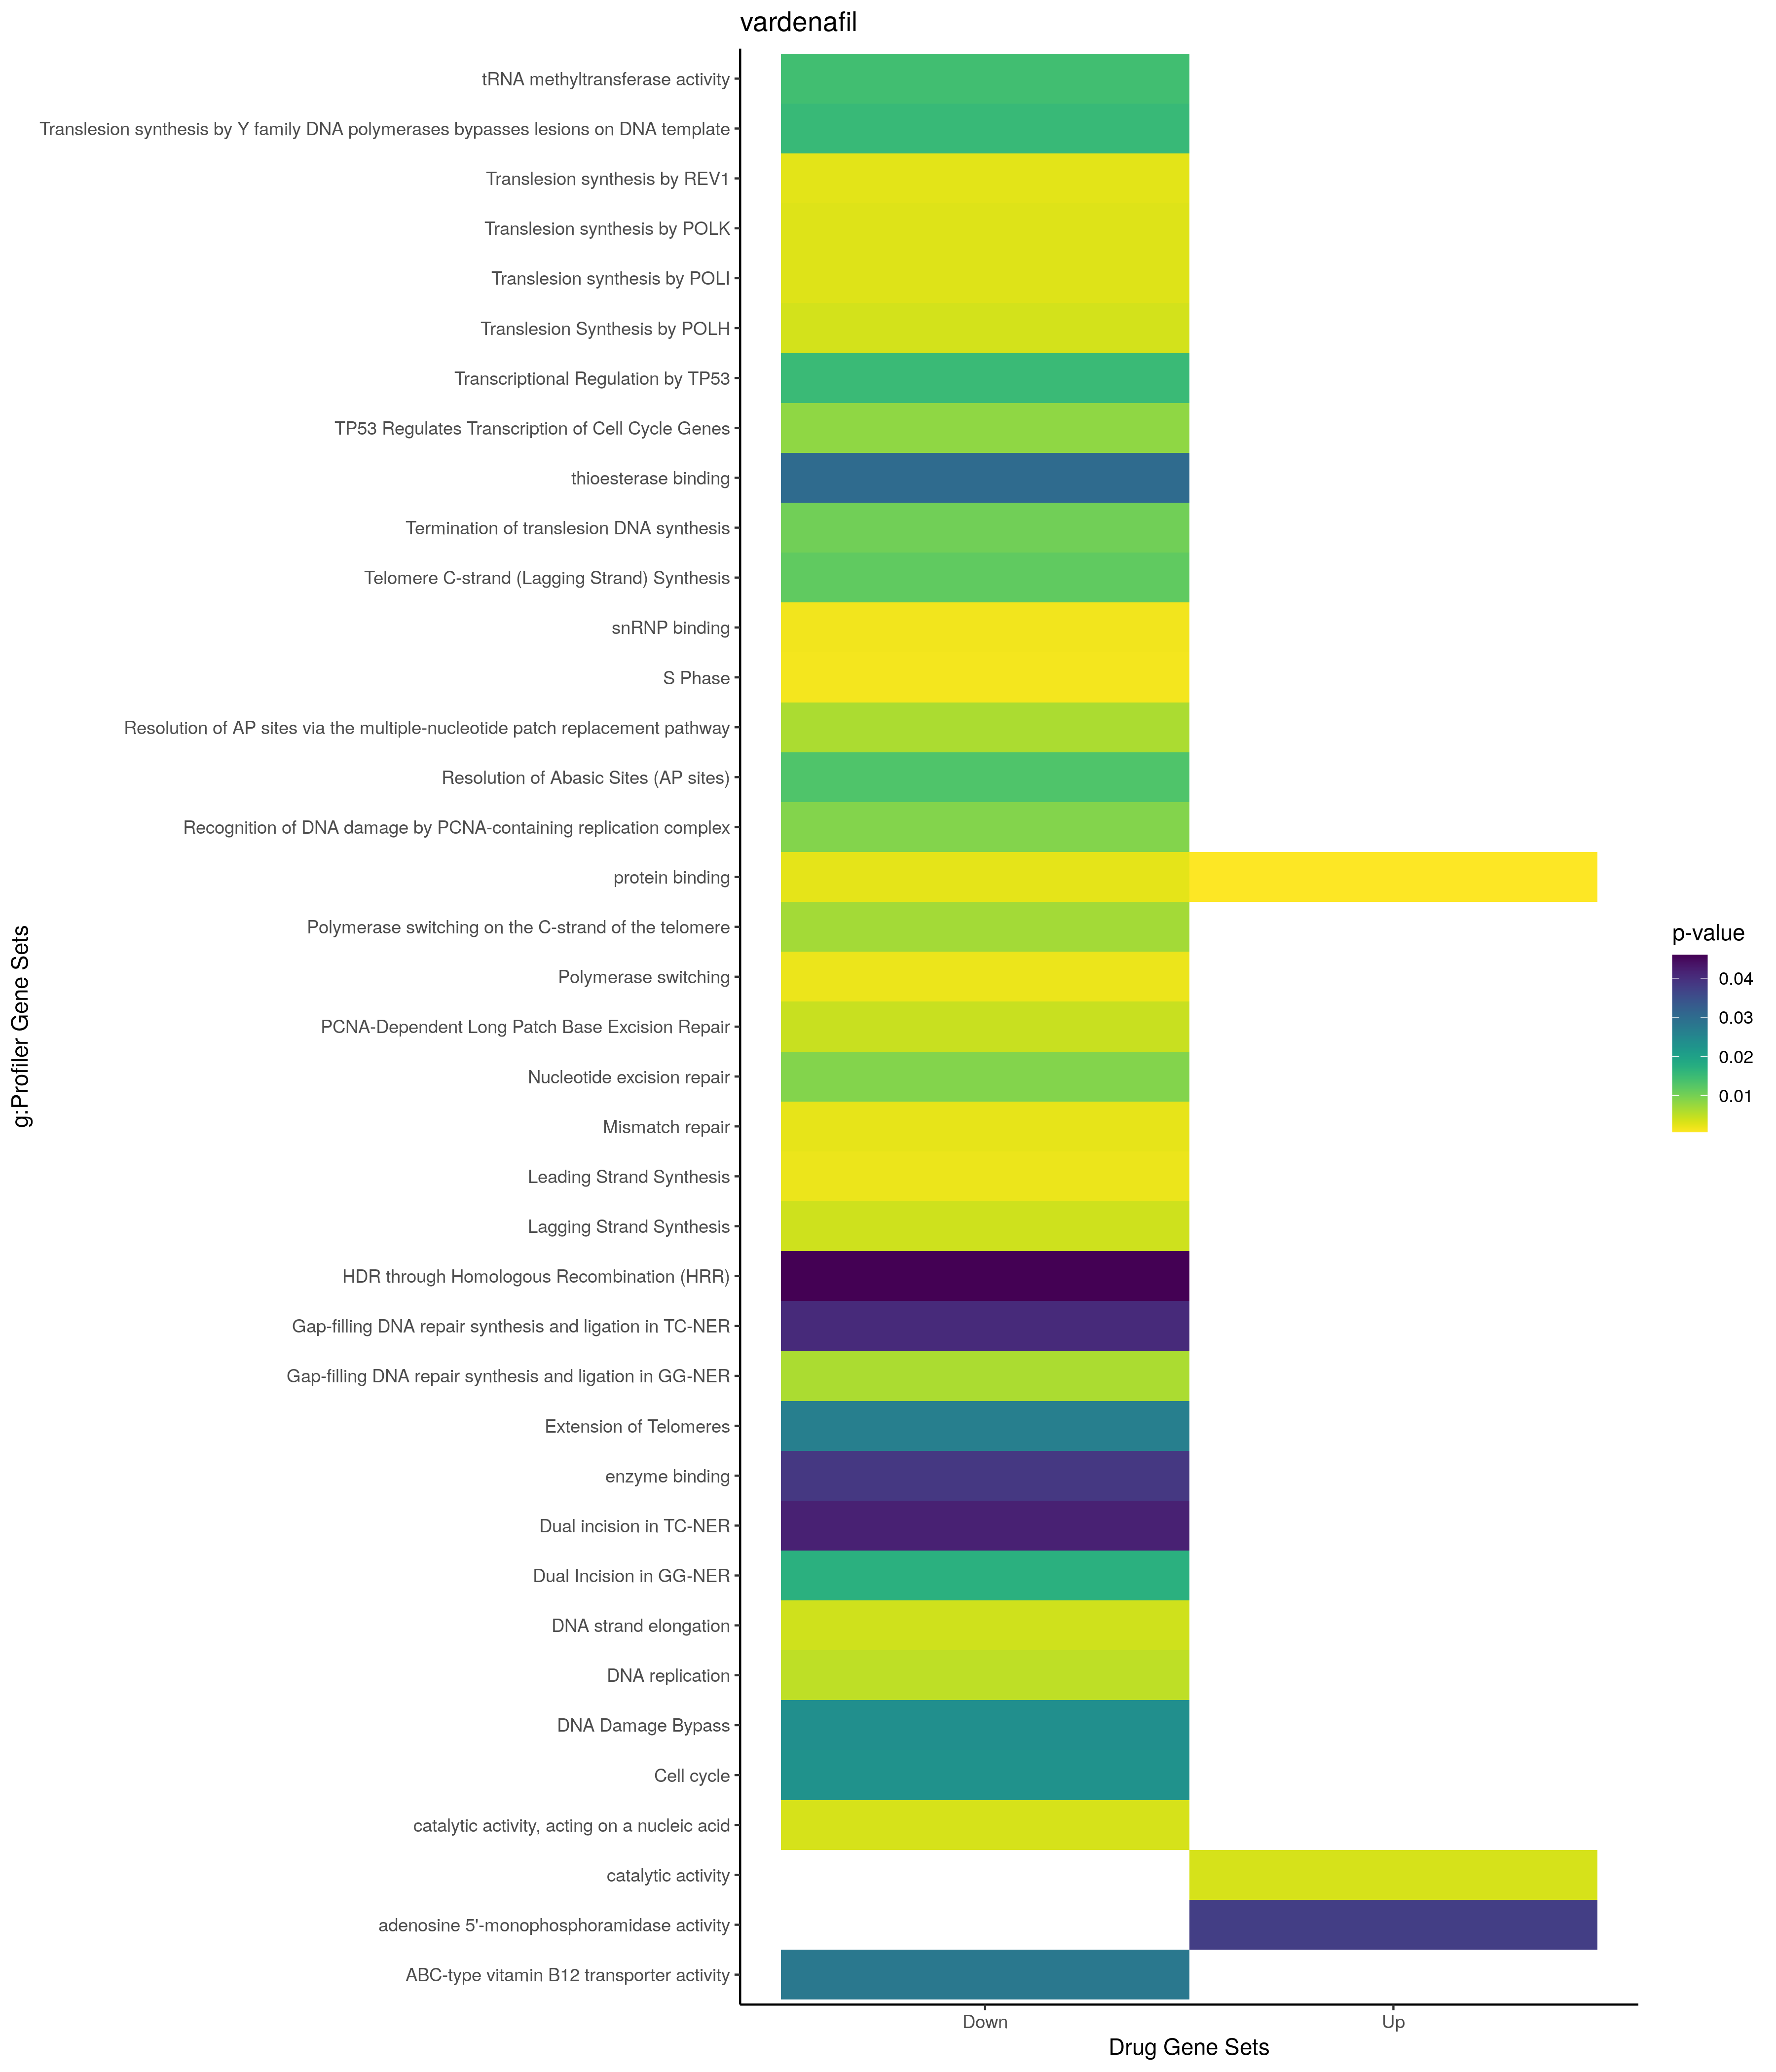

The data file committed next to this chart (first rows):
; query; significant; p_value; term_size; query_size; intersection_size; precision; recall; term_id; source; term_name; effective_domain_size; source_order; set
1; query_1; TRUE; 0,000951637375382136; 2559; 86; 28; 0,325581395348837; 0,0109417741305197; GO:0009056; GO:BP; catabolic process; 21100; 3659; Up
2; query_1; TRUE; 0,00124511268876039; 2199; 111; 30; 0,27027027027027; 0,0136425648021828; GO:0044248; GO:BP; cellular catabolic process; 21100; 12691; Up
3; query_1; TRUE; 0,00927760327769988; 1009; 111; 18; 0,162162162162162; 0,0178394449950446; GO:0009894; GO:BP; regulation of catabolic process; 21100; 4214; Up
4; query_1; TRUE; 0,00939390576588963; 1392; 159; 27; 0,169811320754717; 0,0193965517241379; GO:0006629; GO:BP; lipid metabolic process; 21100; 2601; Up
5; query_1; TRUE; 0,0219591194644012; 943; 114; 17; 0,149122807017544; 0,0180275715800636; GO:0019637; GO:BP; organophosphate metabolic process; 21100; 6862; Up
6; query_1; TRUE; 0,022939024117496; 871; 111; 16; 0,144144144144144; 0,0183696900114811; GO:0031329; GO:BP; regulation of cellular catabolic process; 21100; 8261; Up
7; query_1; TRUE; 0,0407350937926266; 1350; 111; 20; 0,18018018018018; 0,0148148148148148; GO:1901565; GO:BP; organonitrogen compound catabolic proces…; 21100; 24854; Up
8; query_1; TRUE; 1,00222939688405e-12; 12241; 176; 148; 0,840909090909091; 0,0120905154807614; GO:0005737; GO:CC; cytoplasm; 21698; 384; Up
9; query_1; TRUE; 5,31706843642376e-12; 5420; 173; 90; 0,520231213872832; 0,0166051660516605; GO:0005829; GO:CC; cytosol; 21698; 469; Up
10; query_1; TRUE; 0,00100656783593301; 17809; 179; 168; 0,93854748603352; 0,00943343253411197; GO:0005622; GO:CC; intracellular anatomical structure; 21698; 283; Up
11; query_1; TRUE; 0,00151459044557944; 4707; 179; 65; 0,363128491620112; 0,0138092203101763; GO:0012505; GO:CC; endomembrane system; 21698; 816; Up
12; query_1; TRUE; 0,00220042284577355; 2110; 165; 35; 0,212121212121212; 0,0165876777251185; GO:0070062; GO:CC; extracellular exosome; 21698; 2739; Up
13; query_1; TRUE; 0,00221156440517223; 3957; 179; 57; 0,318435754189944; 0,0144048521607278; GO:0031982; GO:CC; vesicle; 21698; 1451; Up
14; query_1; TRUE; 0,00278759993516658; 2133; 165; 35; 0,212121212121212; 0,0164088138771683; GO:1903561; GO:CC; extracellular vesicle; 21698; 4067; Up
15; query_1; TRUE; 0,00281614182960834; 2134; 165; 35; 0,212121212121212; 0,0164011246485473; GO:0065010; GO:CC; extracellular membrane-bounded organelle; 21698; 2715; Up
16; query_1; TRUE; 0,00281614182960834; 2134; 165; 35; 0,212121212121212; 0,0164011246485473; GO:0043230; GO:CC; extracellular organelle; 21698; 2127; Up
17; query_1; TRUE; 0,00374480334671245; 3668; 160; 49; 0,30625; 0,0133587786259542; GO:0031090; GO:CC; organelle membrane; 21698; 1215; Up
18; query_1; TRUE; 0,00564168415382464; 1147; 121; 19; 0,15702479338843; 0,016564952048823; GO:0005789; GO:CC; endoplasmic reticulum membrane; 21698; 432; Up
19; query_1; TRUE; 0,00599145112425505; 1152; 121; 19; 0,15702479338843; 0,0164930555555556; GO:0098827; GO:CC; endoplasmic reticulum subcompartment; 21698; 3634; Up
20; query_1; TRUE; 0,00657843791979817; 7; 23; 2; 0,0869565217391304; 0,285714285714286; GO:0098837; GO:CC; postsynaptic recycling endosome; 21698; 3642; Up
21; query_1; TRUE; 0,00733109886180002; 1169; 121; 19; 0,15702479338843; 0,0162532078699743; GO:0042175; GO:CC; nuclear outer membrane-endoplasmic retic…; 21698; 2018; Up
22; query_1; TRUE; 0,00746405173293694; 2015; 125; 27; 0,216; 0,0133995037220844; GO:0005783; GO:CC; endoplasmic reticulum; 21698; 426; Up
23; query_1; TRUE; 0,0137543849955432; 1485; 154; 25; 0,162337662337662; 0,0168350168350168; GO:0031984; GO:CC; organelle subcompartment; 21698; 1453; Up
24; query_1; TRUE; 0,028378097698741; 14; 23; 2; 0,0869565217391304; 0,142857142857143; GO:0098845; GO:CC; postsynaptic endosome; 21698; 3647; Up
25; query_1; TRUE; 0,0369162544697196; 9845; 177; 105; 0,593220338983051; 0,01066531234129; GO:0016020; GO:CC; membrane; 21698; 849; Up
26; query_1; TRUE; 0,0420577014332347; 15617; 179; 150; 0,837988826815642; 0,00960491771787155; GO:0043227; GO:CC; membrane-bounded organelle; 21698; 2124; Up
27; query_1; TRUE; 0,0477071648943508; 327; 160; 10; 0,0625; 0,0305810397553517; GO:0045121; GO:CC; membrane raft; 21698; 2433; Up
28; query_1; TRUE; 0,0489000057124262; 328; 160; 10; 0,0625; 0,0304878048780488; GO:0098857; GO:CC; membrane microdomain; 21698; 3654; Up
29; query_1; TRUE; 0,000628690690149157; 14833; 179; 158; 0,88268156424581; 0,0106519247623542; GO:0005515; GO:MF; protein binding; 20183; 1879; Up
30; query_1; TRUE; 0,00339864566381381; 5746; 135; 63; 0,466666666666667; 0,0109641489731987; GO:0003824; GO:MF; catalytic activity; 20183; 514; Up
31; query_1; TRUE; 0,0376997188555214; 4; 63; 2; 0,0317460317460317; 0,5; GO:0043530; GO:MF; adenosine 5'-monophosphoramidase activit…; 20183; 6821; Up
32; query_1; TRUE; 0,00521987047684977; 4316; 79; 36; 0,455696202531646; 0,00834105653382762; TF:M12683; TF; Factor: ZABC1; motif: NNTGNMCTTTGNNCYNNN; 19958; 9050; Up
33; query_1; TRUE; 0,0185310125879895; 7361; 12; 12; 1; 0,00163021328623828; TF:M08874; TF; Factor: E2F1; motif: NNNNNGCGSSAAAN; 19958; 1452; Up
34; query_1; TRUE; 0,0477940610797748; 2146; 149; 34; 0,228187919463087; 0,0158434296365331; TF:M09868_1; TF; Factor: ATF-3; motif: GGTSACGTGAN; match…; 19958; 299; Up
35; query_1; TRUE; 0,0495498970252597; 1571; 6; 5; 0,833333333333333; 0,00318268618714195; TF:M07609; TF; Factor: Ngn-2; motif: GNNNNNCAGMTGGNNN; 19958; 5758; Up
36; query_1; TRUE; 0,000742622061692783; 5; 3; 2; 0,666666666666667; 0,4; CORUM:2201; CORUM; PCNA-RFC2-5 complex; 3627; 938; Down
37; query_1; TRUE; 0,00111372811819148; 6; 3; 2; 0,666666666666667; 0,333333333333333; CORUM:2797; CORUM; PCNA-CHL12-RFC2-5 complex; 3627; 1201; Down
38; query_1; TRUE; 0,031810798608994; 9; 9; 2; 0,222222222222222; 0,222222222222222; CORUM:1749; CORUM; SMN-PolII-RHA complex; 3627; 816; Down
39; query_1; TRUE; 3,60873465191534e-05; 3019; 144; 47; 0,326388888888889; 0,0155680688969858; GO:0070887; GO:BP; cellular response to chemical stimulus; 21100; 19115; Down
40; query_1; TRUE; 0,000440312731140933; 5766; 188; 84; 0,446808510638298; 0,0145681581685744; GO:0044260; GO:BP; cellular macromolecule metabolic process; 21100; 12699; Down
41; query_1; TRUE; 0,000772475940737098; 3010; 144; 44; 0,305555555555556; 0,0146179401993355; GO:0010033; GO:BP; response to organic substance; 21100; 4307; Down
42; query_1; TRUE; 0,000814589379536218; 2391; 144; 38; 0,263888888888889; 0,0158929318276872; GO:0071310; GO:BP; cellular response to organic substance; 21100; 19341; Down
43; query_1; TRUE; 0,00143428547087237; 839; 15; 7; 0,466666666666667; 0,00834326579261025; GO:0009725; GO:BP; response to hormone; 21100; 4073; Down
44; query_1; TRUE; 0,00202091106525731; 13; 3; 2; 0,666666666666667; 0,153846153846154; GO:1900264; GO:BP; positive regulation of DNA-directed DNA …; 21100; 23602; Down
45; query_1; TRUE; 0,00202091106525731; 13; 3; 2; 0,666666666666667; 0,153846153846154; GO:1900262; GO:BP; regulation of DNA-directed DNA polymeras…; 21100; 23600; Down
46; query_1; TRUE; 0,00374635340135882; 1557; 136; 27; 0,198529411764706; 0,0173410404624277; GO:0009719; GO:BP; response to endogenous stimulus; 21100; 4067; Down
47; query_1; TRUE; 0,00559366122894699; 1316; 144; 25; 0,173611111111111; 0,0189969604863222; GO:0071495; GO:BP; cellular response to endogenous stimulus; 21100; 19516; Down
48; query_1; TRUE; 0,0142808868498121; 58; 2; 2; 1; 0,0344827586206897; GO:0046686; GO:BP; response to cadmium ion; 21100; 14296; Down
49; query_1; TRUE; 0,0195973057573207; 225; 98; 8; 0,0816326530612245; 0,0355555555555556; GO:0071902; GO:BP; positive regulation of protein serine/th…; 21100; 19800; Down
50; query_1; TRUE; 0,0202022384124056; 356; 127; 11; 0,0866141732283465; 0,0308988764044944; GO:0007178; GO:BP; transmembrane receptor protein serine/th…; 21100; 3077; Down
51; query_1; TRUE; 0,0209450994454448; 4336; 144; 52; 0,361111111111111; 0,0119926199261993; GO:0042221; GO:BP; response to chemical; 21100; 11621; Down
52; query_1; TRUE; 0,0269309466397102; 149; 154; 8; 0,051948051948052; 0,0536912751677852; GO:1905039; GO:BP; carboxylic acid transmembrane transport; 21100; 27961; Down
53; query_1; TRUE; 0,0282741672301161; 150; 154; 8; 0,051948051948052; 0,0533333333333333; GO:1903825; GO:BP; organic acid transmembrane transport; 21100; 26849; Down
54; query_1; TRUE; 0,0343131355984289; 52; 3; 2; 0,666666666666667; 0,0384615384615385; GO:0090329; GO:BP; regulation of DNA-templated DNA replicat…; 21100; 21340; Down
55; query_1; TRUE; 0,0367302487723756; 2074; 143; 31; 0,216783216783217; 0,014946962391514; GO:0008219; GO:BP; cell death; 21100; 3560; Down
56; query_1; TRUE; 0,0387208961503937; 575; 3; 3; 1; 0,00521739130434783; GO:0051347; GO:BP; positive regulation of transferase activ…; 21100; 15787; Down
57; query_1; TRUE; 0,0421778871416524; 655; 136; 15; 0,110294117647059; 0,0229007633587786; GO:0071363; GO:BP; cellular response to growth factor stimu…; 21100; 19392; Down
58; query_1; TRUE; 0,0456396091115935; 2506; 197; 44; 0,223350253807107; 0,0175578611332801; GO:0031324; GO:BP; negative regulation of cellular metaboli…; 21100; 8256; Down
59; query_1; TRUE; 0,000139162683786286; 12241; 171; 128; 0,748538011695906; 0,0104566620374152; GO:0005737; GO:CC; cytoplasm; 21698; 384; Down
60; query_1; TRUE; 0,000948944672432403; 30; 20; 3; 0,15; 0,1; GO:0071007; GO:CC; U2-type catalytic step 2 spliceosome; 21698; 2924; Down
... 104 more rows
